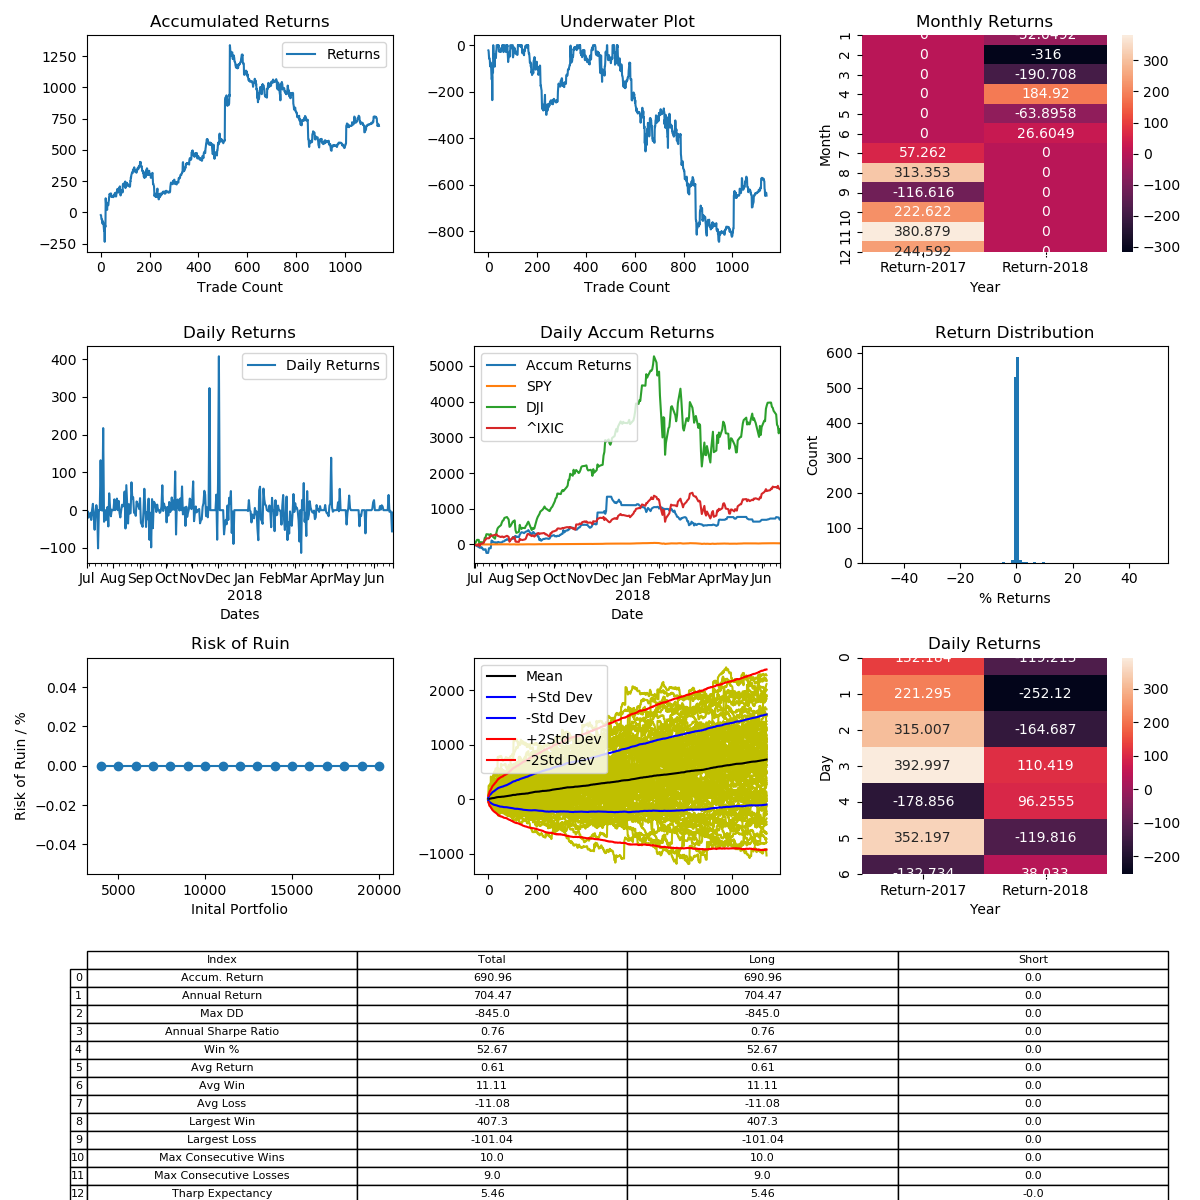

Values plotted in this chart, from the file beside it:
, Entry Time, Exit Time, Symbol, Direction, Entry, Exit
0, 2017-07-01 10:15:00, 2017-07-02 14:00:00, BTCUSD, LONG, 2492, 2436
1, 2017-07-02 21:00:00, 2017-07-02 21:30:00, BTCUSD, LONG, 2509, 2501
2, 2017-07-03 11:15:00, 2017-07-03 15:15:00, BTCUSD, LONG, 2580, 2529
3, 2017-07-04 07:00:00, 2017-07-04 12:45:00, BTCUSD, LONG, 2616, 2584
4, 2017-07-04 18:45:00, 2017-07-04 19:15:00, BTCUSD, LONG, 2568, 2573
5, 2017-07-05 01:00:00, 2017-07-05 16:30:00, BTCUSD, LONG, 2586, 2580
6, 2017-07-05 23:15:00, 2017-07-06 01:30:00, BTCUSD, LONG, 2617, 2599
7, 2017-07-06 16:30:00, 2017-07-07 17:00:00, BTCUSD, LONG, 2587, 2520
8, 2017-07-08 06:45:00, 2017-07-08 21:30:00, BTCUSD, LONG, 2497, 2542
9, 2017-07-09 00:45:00, 2017-07-09 05:30:00, BTCUSD, LONG, 2558, 2555
10, 2017-07-09 19:30:00, 2017-07-09 22:15:00, BTCUSD, LONG, 2539, 2523
11, 2017-07-09 23:45:00, 2017-07-10 09:30:00, BTCUSD, LONG, 2513, 2489
12, 2017-07-10 12:30:00, 2017-07-10 13:00:00, BTCUSD, LONG, 2471, 2399
13, 2017-07-11 02:45:00, 2017-07-11 06:15:00, BTCUSD, LONG, 2361, 2309
14, 2017-07-11 17:45:00, 2017-07-11 18:15:00, BTCUSD, LONG, 2341, 2326
15, 2017-07-12 09:15:00, 2017-07-12 20:45:00, BTCUSD, LONG, 2336, 2367
16, 2017-07-14 10:00:00, 2017-07-15 06:15:00, BTCUSD, LONG, 2281, 2050
17, 2017-07-17 08:00:00, 2017-07-18 19:45:00, BTCUSD, LONG, 2089, 2365
18, 2017-07-19 17:15:00, 2017-07-19 20:00:00, BTCUSD, LONG, 2279, 2277
19, 2017-07-20 06:00:00, 2017-07-20 06:15:00, BTCUSD, LONG, 2344, 2316
20, 2017-07-20 08:30:00, 2017-07-20 22:00:00, BTCUSD, LONG, 2315, 2846
21, 2017-07-21 14:30:00, 2017-07-21 15:45:00, BTCUSD, LONG, 2721, 2638
22, 2017-07-23 13:30:00, 2017-07-23 22:45:00, BTCUSD, LONG, 2814, 2739
23, 2017-07-24 15:45:00, 2017-07-25 01:45:00, BTCUSD, LONG, 2760, 2759
24, 2017-07-25 13:00:00, 2017-07-25 15:15:00, BTCUSD, LONG, 2540, 2561
25, 2017-07-26 10:00:00, 2017-07-26 14:45:00, BTCUSD, LONG, 2522, 2430
26, 2017-07-27 02:45:00, 2017-07-27 06:45:00, BTCUSD, LONG, 2553, 2536
27, 2017-07-27 17:15:00, 2017-07-28 03:00:00, BTCUSD, LONG, 2562, 2677
28, 2017-07-28 04:00:00, 2017-07-28 05:15:00, BTCUSD, LONG, 2669, 2689
29, 2017-07-30 03:45:00, 2017-07-30 09:30:00, BTCUSD, LONG, 2705, 2661
30, 2017-07-30 14:45:00, 2017-07-31 01:45:00, BTCUSD, LONG, 2709, 2713
31, 2017-07-31 08:30:00, 2017-08-01 15:15:00, BTCUSD, LONG, 2750, 2750
32, 2017-08-03 00:15:00, 2017-08-04 01:45:00, BTCUSD, LONG, 2705, 2783
33, 2017-08-04 08:00:00, 2017-08-04 10:00:00, BTCUSD, LONG, 2839, 2859
34, 2017-08-05 16:00:00, 2017-08-07 17:45:00, BTCUSD, LONG, 3253, 3353
35, 2017-08-07 20:00:00, 2017-08-08 01:15:00, BTCUSD, LONG, 3356, 3387
36, 2017-08-08 01:45:00, 2017-08-08 03:30:00, BTCUSD, LONG, 3391, 3443
37, 2017-08-08 05:00:00, 2017-08-08 10:00:00, BTCUSD, LONG, 3467, 3441
38, 2017-08-08 11:30:00, 2017-08-08 13:00:00, BTCUSD, LONG, 3440, 3437
39, 2017-08-08 19:15:00, 2017-08-08 19:30:00, BTCUSD, LONG, 3430, 3432
40, 2017-08-08 21:15:00, 2017-08-08 23:00:00, BTCUSD, LONG, 3421, 3450
41, 2017-08-09 00:00:00, 2017-08-09 02:45:00, BTCUSD, LONG, 3426, 3401
42, 2017-08-09 05:00:00, 2017-08-09 06:15:00, BTCUSD, LONG, 3359, 3388
43, 2017-08-09 09:15:00, 2017-08-09 15:45:00, BTCUSD, LONG, 3378, 3285
44, 2017-08-09 17:30:00, 2017-08-09 18:00:00, BTCUSD, LONG, 3309, 3321
45, 2017-08-09 19:15:00, 2017-08-09 20:00:00, BTCUSD, LONG, 3335, 3343
46, 2017-08-10 00:15:00, 2017-08-10 01:15:00, BTCUSD, LONG, 3350, 3352
47, 2017-08-10 02:00:00, 2017-08-10 03:00:00, BTCUSD, LONG, 3355, 3333
48, 2017-08-10 09:30:00, 2017-08-10 09:45:00, BTCUSD, LONG, 3413, 3415
49, 2017-08-10 14:30:00, 2017-08-10 15:00:00, BTCUSD, LONG, 3435, 3440
50, 2017-08-10 19:15:00, 2017-08-10 20:30:00, BTCUSD, LONG, 3424, 3415
51, 2017-08-10 23:45:00, 2017-08-11 02:15:00, BTCUSD, LONG, 3445, 3442
52, 2017-08-11 03:30:00, 2017-08-11 03:45:00, BTCUSD, LONG, 3448, 3451
53, 2017-08-11 08:45:00, 2017-08-11 14:00:00, BTCUSD, LONG, 3495, 3550
54, 2017-08-11 17:30:00, 2017-08-11 18:45:00, BTCUSD, LONG, 3536, 3543
55, 2017-08-12 00:30:00, 2017-08-12 01:00:00, BTCUSD, LONG, 3671, 3650
56, 2017-08-12 02:00:00, 2017-08-12 02:45:00, BTCUSD, LONG, 3635, 3644
57, 2017-08-12 05:30:00, 2017-08-12 06:45:00, BTCUSD, LONG, 3718, 3768
58, 2017-08-12 07:15:00, 2017-08-12 08:30:00, BTCUSD, LONG, 3811, 3789
59, 2017-08-12 08:45:00, 2017-08-12 11:30:00, BTCUSD, LONG, 3789, 3821
... 1,081 more rows
